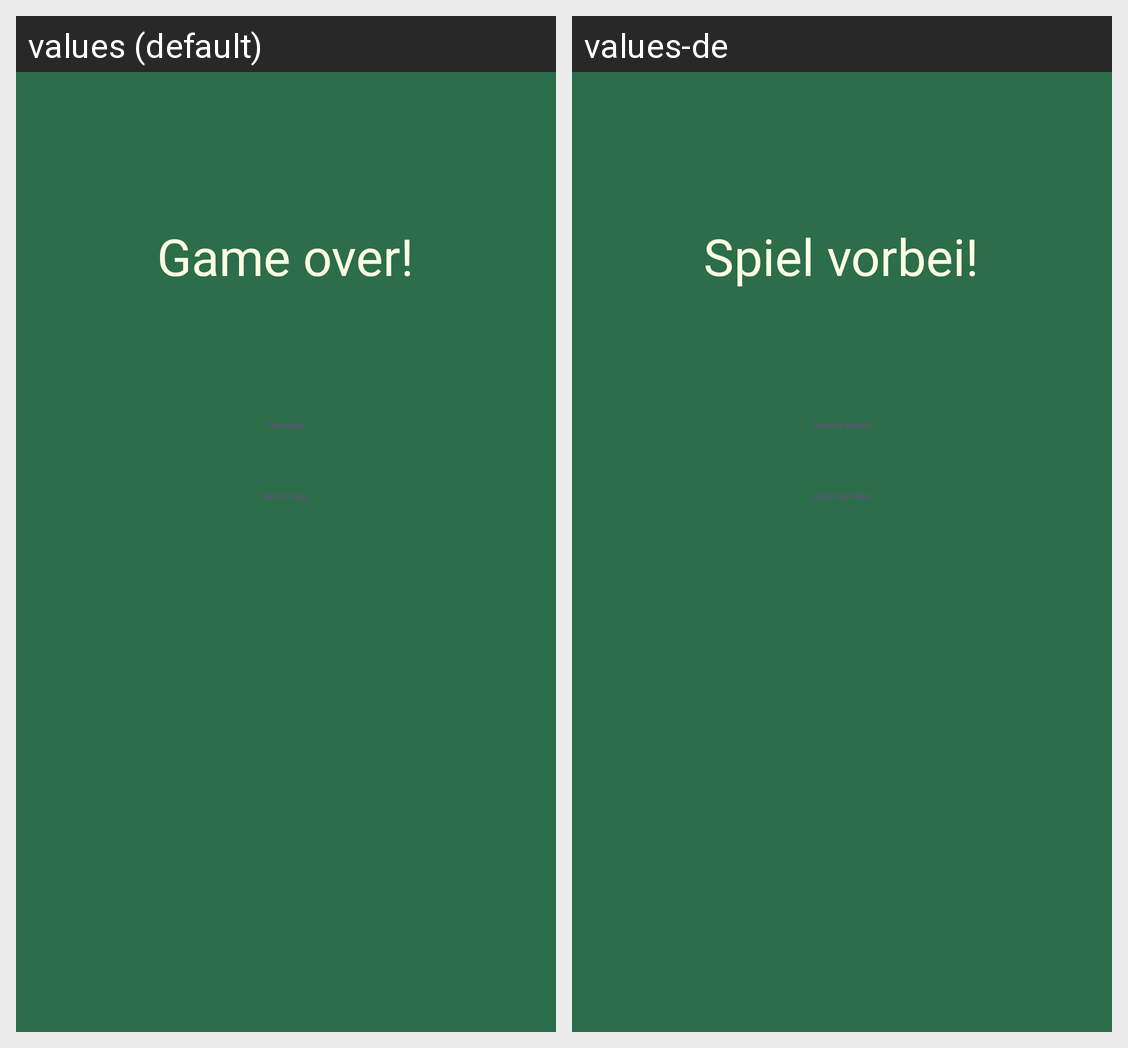

The Android screen above is rendered under two locales of the same app. Produce the string resources it draws, with the default and per-locale values.
Android screen res/layout/activity_game_over.xml rendered under 2 locales, left to right: values (default), values-de. Device: Nexus 5 (rendered at 1080×1920; each locale shown at half size, 540×960, under a caption strip naming it); theme Theme.HighLow.
Strings drawn on this screen, with the default value and each locale's value (text and hints the layout hard-codes, and strings that could not be matched under every locale, appear in the picture but are not listed):

game_over
  values: Game over!
  values-de: Spiel vorbei!

play_again
  values: Play Again
  values-de: Nochmal Spielen

backToMenu
  values: Back to menu
  values-de: Zürück zum Menü
